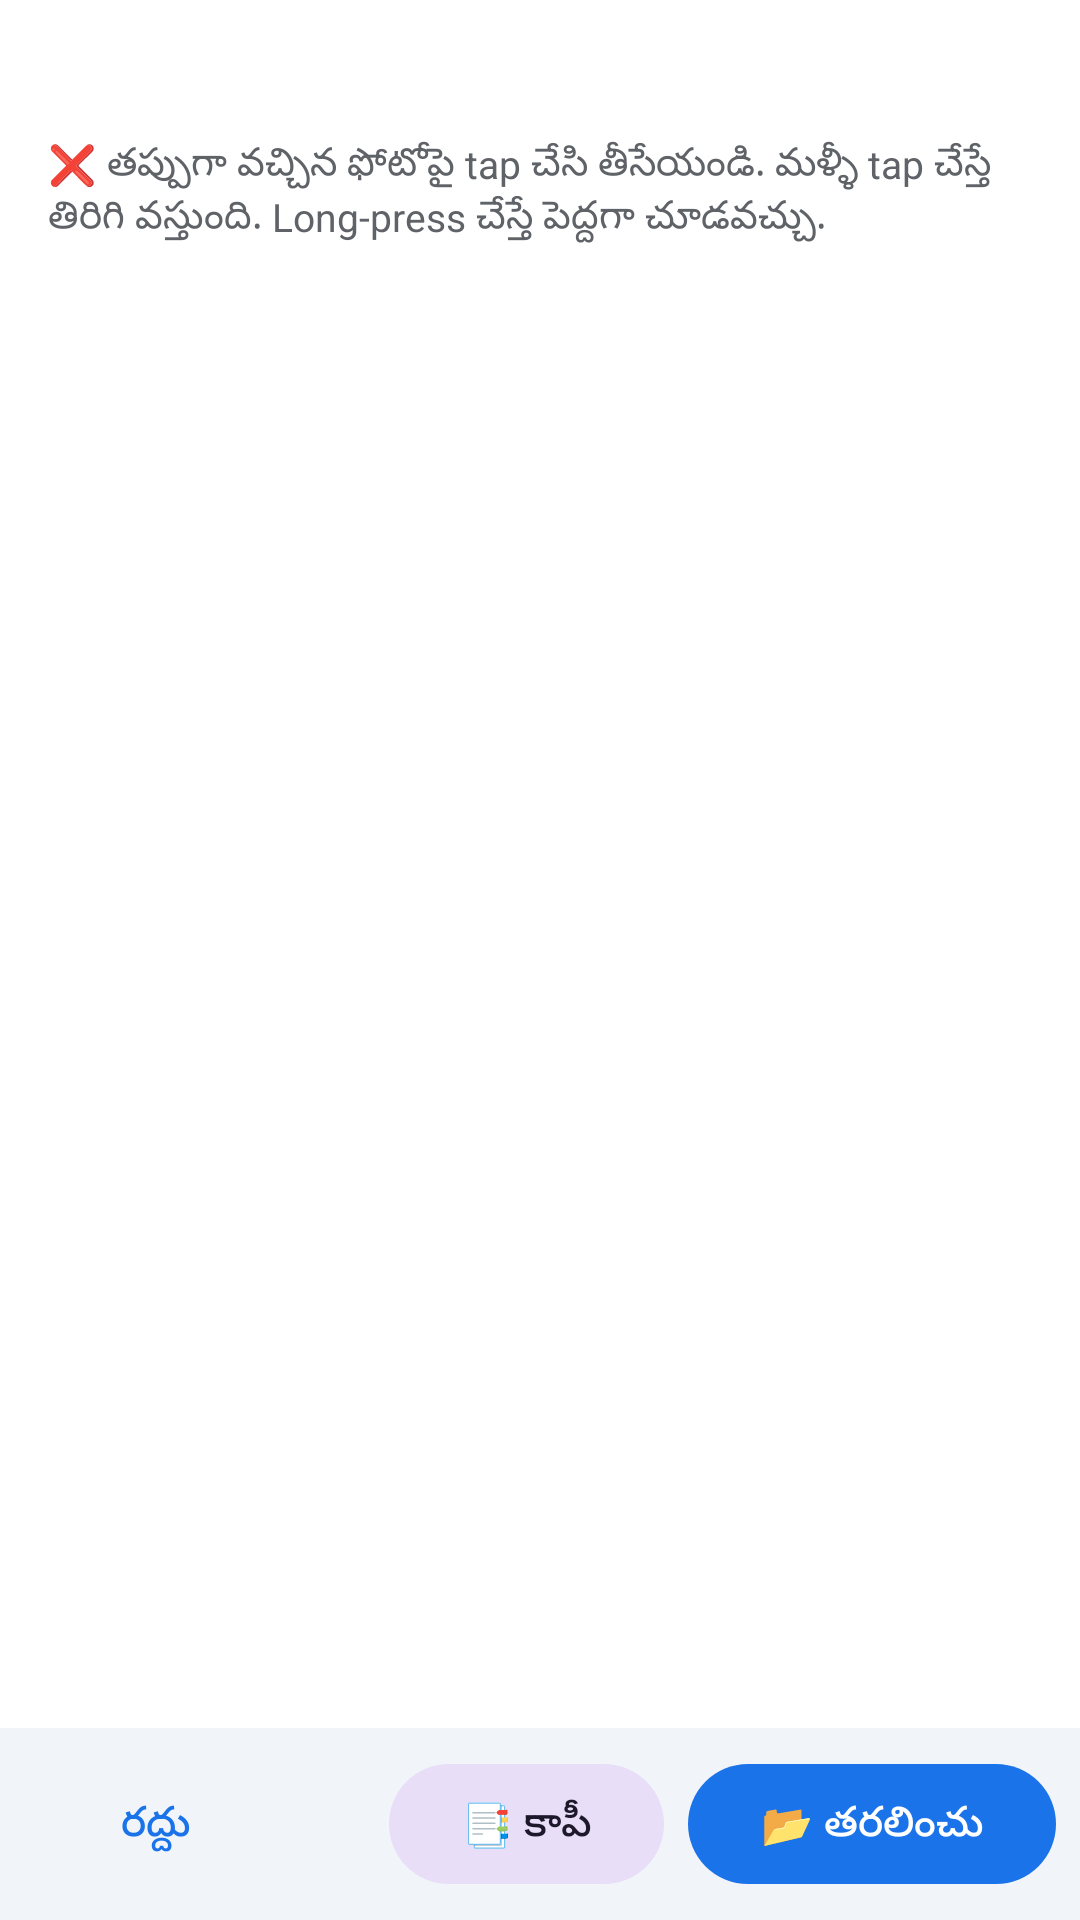

Write the Android layout XML for this screen, with the resource values it uses.
<!-- AndroidManifest.xml: application theme Theme.PhoneSearch -->
<!-- res/layout/dialog_review.xml -->
<?xml version="1.0" encoding="utf-8"?>
<LinearLayout xmlns:android="http://schemas.android.com/apk/res/android"
    android:layout_width="match_parent"
    android:layout_height="match_parent"
    android:background="@color/bg"
    android:fitsSystemWindows="true"
    android:orientation="vertical">

    <TextView
        android:id="@+id/reviewTitle"
        android:layout_width="match_parent"
        android:layout_height="wrap_content"
        android:paddingStart="16dp"
        android:paddingTop="16dp"
        android:paddingEnd="16dp"
        android:textColor="@color/text"
        android:textSize="19sp"
        android:textStyle="bold" />

    <TextView
        android:id="@+id/reviewHint"
        android:layout_width="match_parent"
        android:layout_height="wrap_content"
        android:paddingStart="16dp"
        android:paddingTop="4dp"
        android:paddingEnd="16dp"
        android:paddingBottom="8dp"
        android:text="❌ తప్పుగా వచ్చిన ఫోటోపై tap చేసి తీసేయండి. మళ్ళీ tap చేస్తే తిరిగి వస్తుంది. Long-press చేస్తే పెద్దగా చూడవచ్చు."
        android:textColor="@color/text_muted"
        android:textSize="13sp" />

    <androidx.recyclerview.widget.RecyclerView
        android:id="@+id/reviewGrid"
        android:layout_width="match_parent"
        android:layout_height="0dp"
        android:layout_weight="1"
        android:clipToPadding="false"
        android:padding="4dp" />

    <LinearLayout
        android:layout_width="match_parent"
        android:layout_height="wrap_content"
        android:background="@color/surface"
        android:gravity="center_vertical"
        android:orientation="horizontal"
        android:padding="8dp">

        <com.google.android.material.button.MaterialButton
            android:id="@+id/reviewCancel"
            style="@style/Widget.Material3.Button.TextButton"
            android:layout_width="wrap_content"
            android:layout_height="wrap_content"
            android:text="రద్దు" />

        <View
            android:layout_width="0dp"
            android:layout_height="1dp"
            android:layout_weight="1" />

        <com.google.android.material.button.MaterialButton
            android:id="@+id/reviewCopy"
            style="@style/Widget.Material3.Button.TonalButton"
            android:layout_width="wrap_content"
            android:layout_height="wrap_content"
            android:layout_marginEnd="8dp"
            android:text="📑 కాపీ" />

        <com.google.android.material.button.MaterialButton
            android:id="@+id/reviewMove"
            android:layout_width="wrap_content"
            android:layout_height="wrap_content"
            android:text="📂 తరలించు" />
    </LinearLayout>
</LinearLayout>
<!-- resources referenced by this layout -->
<resources>
  <color name="bg">#FFFFFF</color>
  <color name="surface">#F1F4F9</color>
  <color name="text">#1B1C1F</color>
  <color name="text_muted">#5F6368</color>
  <style name="Theme.PhoneSearch" parent="Theme.Material3.DayNight.NoActionBar">
          <item name="colorPrimary">@color/brand</item>
          <item name="android:windowBackground">@color/bg</item>
          <item name="android:statusBarColor">@color/bg</item>
      </style>
  <color name="brand">#1A73E8</color>
</resources>
